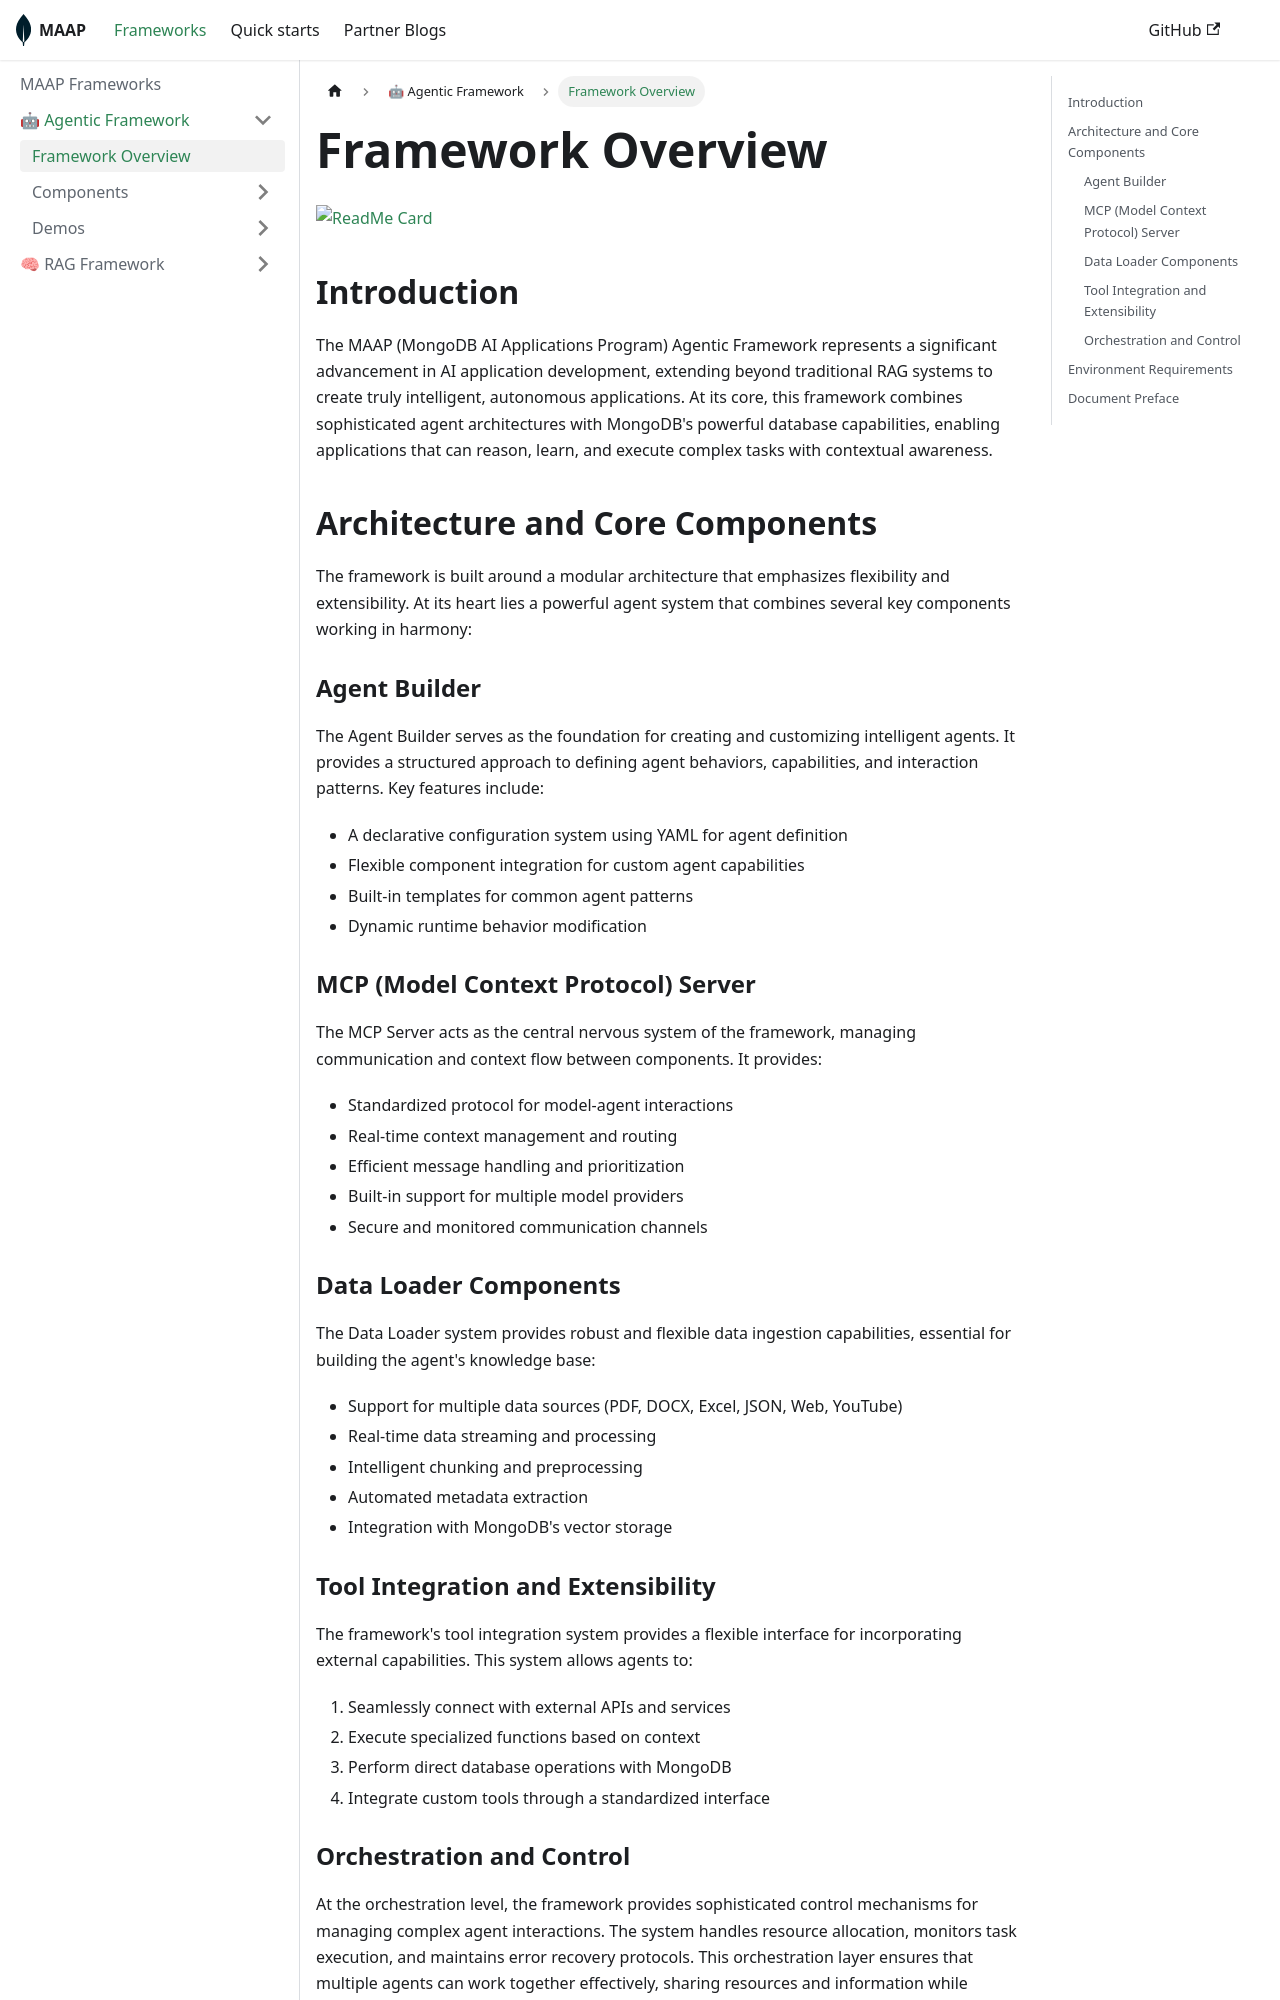

repository: mongodb-partners/maap-framework · page: docs/framework/agentic/intro/index.html · generator: docusaurus

---
sidebar_position: 1
---

# Framework Overview

[![ReadMe Card](https://github-readme-stats.vercel.app/api/pin/?username=mongodb-partners&repo=maap-agentic-framework)](https://github.com/mongodb-partners/maap-agentic-framework)

## Introduction
The MAAP (MongoDB AI Applications Program) Agentic Framework represents a significant advancement in AI application development, extending beyond traditional RAG systems to create truly intelligent, autonomous applications. At its core, this framework combines sophisticated agent architectures with MongoDB's powerful database capabilities, enabling applications that can reason, learn, and execute complex tasks with contextual awareness.

## Architecture and Core Components

The framework is built around a modular architecture that emphasizes flexibility and extensibility. At its heart lies a powerful agent system that combines several key components working in harmony:

### Agent Builder
The Agent Builder serves as the foundation for creating and customizing intelligent agents. It provides a structured approach to defining agent behaviors, capabilities, and interaction patterns. Key features include:
- A declarative configuration system using YAML for agent definition
- Flexible component integration for custom agent capabilities
- Built-in templates for common agent patterns
- Dynamic runtime behavior modification

### MCP (Model Context Protocol) Server
The MCP Server acts as the central nervous system of the framework, managing communication and context flow between components. It provides:
- Standardized protocol for model-agent interactions
- Real-time context management and routing
- Efficient message handling and prioritization
- Built-in support for multiple model providers
- Secure and monitored communication channels

### Data Loader Components
The Data Loader system provides robust and flexible data ingestion capabilities, essential for building the agent's knowledge base:
- Support for multiple data sources (PDF, DOCX, Excel, JSON, Web, YouTube)
- Real-time data streaming and processing
- Intelligent chunking and preprocessing
- Automated metadata extraction
- Integration with MongoDB's vector storage

### Tool Integration and Extensibility

The framework's tool integration system provides a flexible interface for incorporating external capabilities. This system allows agents to:
1. Seamlessly connect with external APIs and services
2. Execute specialized functions based on context
3. Perform direct database operations with MongoDB
4. Integrate custom tools through a standardized interface
